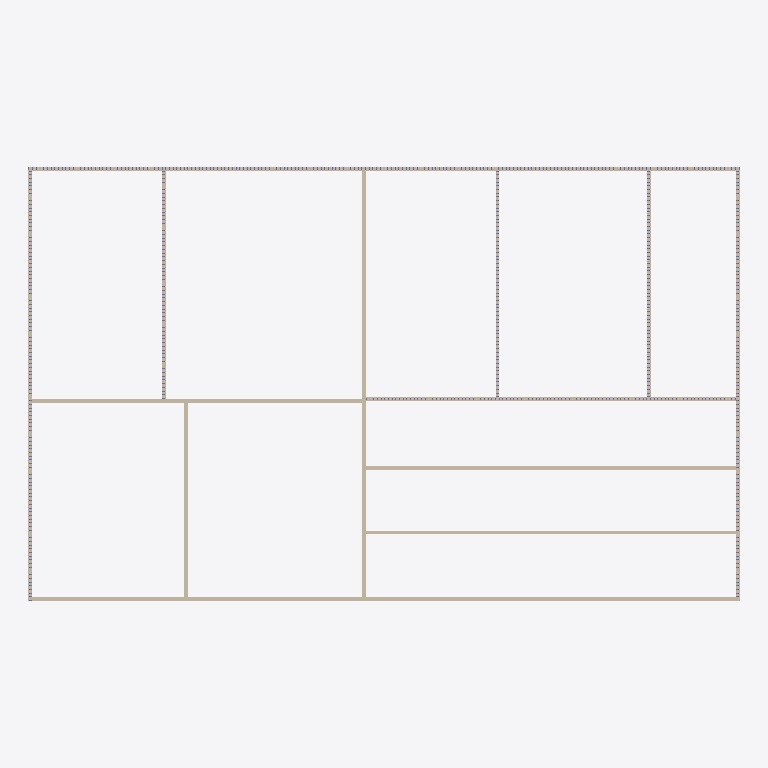
Plan cut of the same IFC building model at storey 'Level 1' (level 0.00 m, cut at 1.40 m), seen from above with north up, elements coloured by IFC class: 13 walls (beige). Cut surfaces are drawn darker.
Extent 39.0 m × 23.8 m × 3.0 m (x, y, z). Storeys (1): Level 1 at 0.00 m. Elements (726): 713 IfcColumnStandardCase, 13 IfcWallStandardCase.

HEADER;
FILE_DESCRIPTION((''),'2;1');
FILE_NAME('','2018-06-16T22:56:15',(''),(''),'Xbim File Processor version 4.0.0.0','Xbim version 4.0.0.0','');
FILE_SCHEMA(('IFC4'));
ENDSEC;
DATA;
#111=IFCPROJECT('1wFXsTPEb0SxtHQHfy3_Si',#42,'Project Number',$,$,'Project Name','Project Status',(#102),#97);
#782=IFCSITE('1wFXsTPEb0SxtHQHfy3_Sk',#42,'Default',$,'',#781,$,$,.ELEMENT.,$,$,$,$,$);
#126=IFCBUILDING('1wFXsTPEb0SxtHQHfy3_Sj',#42,'',$,$,#33,$,'',.ELEMENT.,$,$,$);
#163=IFCBUILDINGSTOREY('1wFXsTPEb0SxtHQHg3y1c$',#42,'Level 1',$,$,#162,$,'Level 1',.ELEMENT.,0.0);
#365=IFCWALLSTANDARDCASE('0d8CSr55D8PfBmBdzAFrwT',#42,'Basic Wall:Generic - 8":258848',$,'Basic Wall:Generic - 8":1836',#343,#361,'258848',.NOTDEFINED.);
#219=IFCWALLSTANDARDCASE('0d8CSr55D8PfBmBdzAFr_a',#42,'Basic Wall:Generic - 8":258585',$,'Basic Wall:Generic - 8":1836',#180,#213,'258585',.NOTDEFINED.);
#485=IFCWALLSTANDARDCASE('0d8CSr55D8PfBmBdzAFrcE',#42,'Basic Wall:Generic - 8":259123',$,'Basic Wall:Generic - 8":1836',#463,#481,'259123',.NOTDEFINED.);
#645=IFCWALLSTANDARDCASE('0d8CSr55D8PfBmBdzAFrZl',#42,'Basic Wall:Generic - 8":259410',$,'Basic Wall:Generic - 8":1836',#623,#641,'259410',.NOTDEFINED.);
#325=IFCWALLSTANDARDCASE('0d8CSr55D8PfBmBdzAFryZ',#42,'Basic Wall:Generic - 8":258718',$,'Basic Wall:Generic - 8":1836',#303,#321,'258718',.NOTDEFINED.);
#405=IFCWALLSTANDARDCASE('0d8CSr55D8PfBmBdzAFrub',#42,'Basic Wall:Generic - 8":258968',$,'Basic Wall:Generic - 8":1836',#383,#401,'258968',.NOTDEFINED.);
#525=IFCWALLSTANDARDCASE('0d8CSr55D8PfBmBdzAFra0',#42,'Basic Wall:Generic - 8":259261',$,'Basic Wall:Generic - 8":1836',#503,#521,'259261',.NOTDEFINED.);
#445=IFCWALLSTANDARDCASE('0d8CSr55D8PfBmBdzAFrcm',#42,'Basic Wall:Generic - 8":259085',$,'Basic Wall:Generic - 8":1836',#423,#441,'259085',.NOTDEFINED.);
#685=IFCWALLSTANDARDCASE('0d8CSr55D8PfBmBdzAFrW9',#42,'Basic Wall:Generic - 8":259508',$,'Basic Wall:Generic - 8":1836',#663,#681,'259508',.NOTDEFINED.);
#605=IFCWALLSTANDARDCASE('0d8CSr55D8PfBmBdzAFrYp',#42,'Basic Wall:Generic - 8":259342',$,'Basic Wall:Generic - 8":1836',#583,#601,'259342',.NOTDEFINED.);
#565=IFCWALLSTANDARDCASE('0d8CSr55D8PfBmBdzAFrbU',#42,'Basic Wall:Generic - 8":259299',$,'Basic Wall:Generic - 8":1836',#543,#561,'259299',.NOTDEFINED.);
#765=IFCWALLSTANDARDCASE('0d8CSr55D8PfBmBdzAFrko',#42,'Basic Wall:Generic - 8":259599',$,'Basic Wall:Generic - 8":1836',#743,#761,'259599',.NOTDEFINED.);
#725=IFCWALLSTANDARDCASE('0d8CSr55D8PfBmBdzAFrXW',#42,'Basic Wall:Generic - 8":259549',$,'Basic Wall:Generic - 8":1836',#703,#721,'259549',.NOTDEFINED.);
ENDSEC;